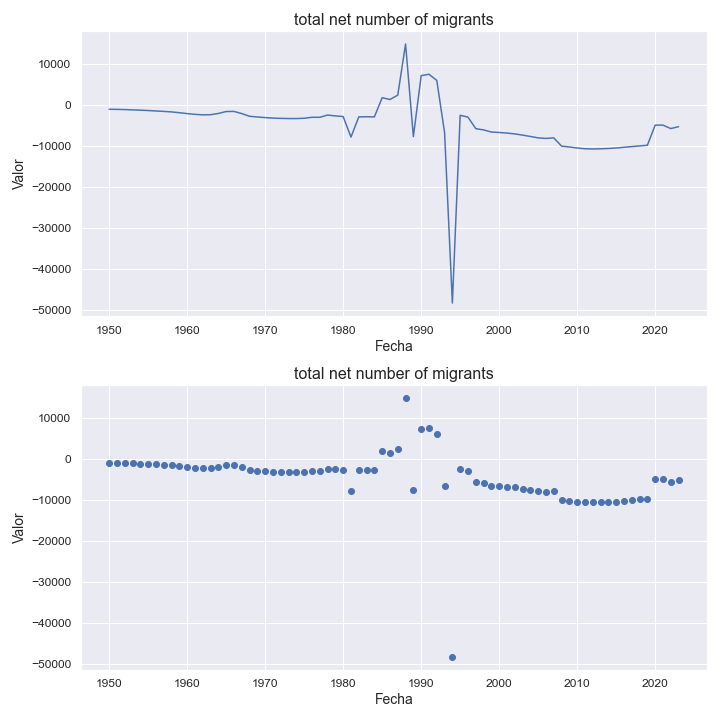

The file beside this chart, header and first rows:
indicatorshortname, locationid, location, iso2, timeid, time, value
total net number of migrants, 748, eswatini, sz, 1, 1950, -1028
total net number of migrants, 748, eswatini, sz, 2, 1951, -1054
total net number of migrants, 748, eswatini, sz, 3, 1952, -1108
total net number of migrants, 748, eswatini, sz, 4, 1953, -1168
total net number of migrants, 748, eswatini, sz, 5, 1954, -1251
total net number of migrants, 748, eswatini, sz, 6, 1955, -1340
total net number of migrants, 748, eswatini, sz, 7, 1956, -1446
total net number of migrants, 748, eswatini, sz, 8, 1957, -1549
total net number of migrants, 748, eswatini, sz, 9, 1958, -1678
total net number of migrants, 748, eswatini, sz, 10, 1959, -1869
total net number of migrants, 748, eswatini, sz, 11, 1960, -2082
total net number of migrants, 748, eswatini, sz, 12, 1961, -2271
total net number of migrants, 748, eswatini, sz, 13, 1962, -2389
total net number of migrants, 748, eswatini, sz, 14, 1963, -2357
total net number of migrants, 748, eswatini, sz, 15, 1964, -2049
total net number of migrants, 748, eswatini, sz, 16, 1965, -1582
total net number of migrants, 748, eswatini, sz, 17, 1966, -1558
total net number of migrants, 748, eswatini, sz, 18, 1967, -2078
total net number of migrants, 748, eswatini, sz, 19, 1968, -2743
total net number of migrants, 748, eswatini, sz, 20, 1969, -2913
total net number of migrants, 748, eswatini, sz, 21, 1970, -3059
total net number of migrants, 748, eswatini, sz, 22, 1971, -3181
total net number of migrants, 748, eswatini, sz, 23, 1972, -3250
total net number of migrants, 748, eswatini, sz, 24, 1973, -3289
total net number of migrants, 748, eswatini, sz, 25, 1974, -3296
total net number of migrants, 748, eswatini, sz, 26, 1975, -3224
total net number of migrants, 748, eswatini, sz, 27, 1976, -2980
total net number of migrants, 748, eswatini, sz, 28, 1977, -2988
total net number of migrants, 748, eswatini, sz, 29, 1978, -2439
total net number of migrants, 748, eswatini, sz, 30, 1979, -2649
total net number of migrants, 748, eswatini, sz, 31, 1980, -2808
total net number of migrants, 748, eswatini, sz, 32, 1981, -7809
total net number of migrants, 748, eswatini, sz, 33, 1982, -2887
total net number of migrants, 748, eswatini, sz, 34, 1983, -2850
total net number of migrants, 748, eswatini, sz, 35, 1984, -2884
total net number of migrants, 748, eswatini, sz, 36, 1985, 1790
total net number of migrants, 748, eswatini, sz, 37, 1986, 1353
total net number of migrants, 748, eswatini, sz, 38, 1987, 2417
total net number of migrants, 748, eswatini, sz, 39, 1988, 14879
total net number of migrants, 748, eswatini, sz, 40, 1989, -7701
total net number of migrants, 748, eswatini, sz, 41, 1990, 7169
total net number of migrants, 748, eswatini, sz, 42, 1991, 7496
total net number of migrants, 748, eswatini, sz, 43, 1992, 6012
total net number of migrants, 748, eswatini, sz, 44, 1993, -6692
total net number of migrants, 748, eswatini, sz, 45, 1994, -48259
total net number of migrants, 748, eswatini, sz, 46, 1995, -2501
total net number of migrants, 748, eswatini, sz, 47, 1996, -2949
total net number of migrants, 748, eswatini, sz, 48, 1997, -5749
total net number of migrants, 748, eswatini, sz, 49, 1998, -6058
total net number of migrants, 748, eswatini, sz, 50, 1999, -6575
total net number of migrants, 748, eswatini, sz, 51, 2000, -6689
total net number of migrants, 748, eswatini, sz, 52, 2001, -6832
total net number of migrants, 748, eswatini, sz, 53, 2002, -7036
total net number of migrants, 748, eswatini, sz, 54, 2003, -7327
total net number of migrants, 748, eswatini, sz, 55, 2004, -7656
total net number of migrants, 748, eswatini, sz, 56, 2005, -8000
total net number of migrants, 748, eswatini, sz, 57, 2006, -8136
total net number of migrants, 748, eswatini, sz, 58, 2007, -7997
total net number of migrants, 748, eswatini, sz, 59, 2008, -10009
total net number of migrants, 748, eswatini, sz, 60, 2009, -10223
... 14 more rows
